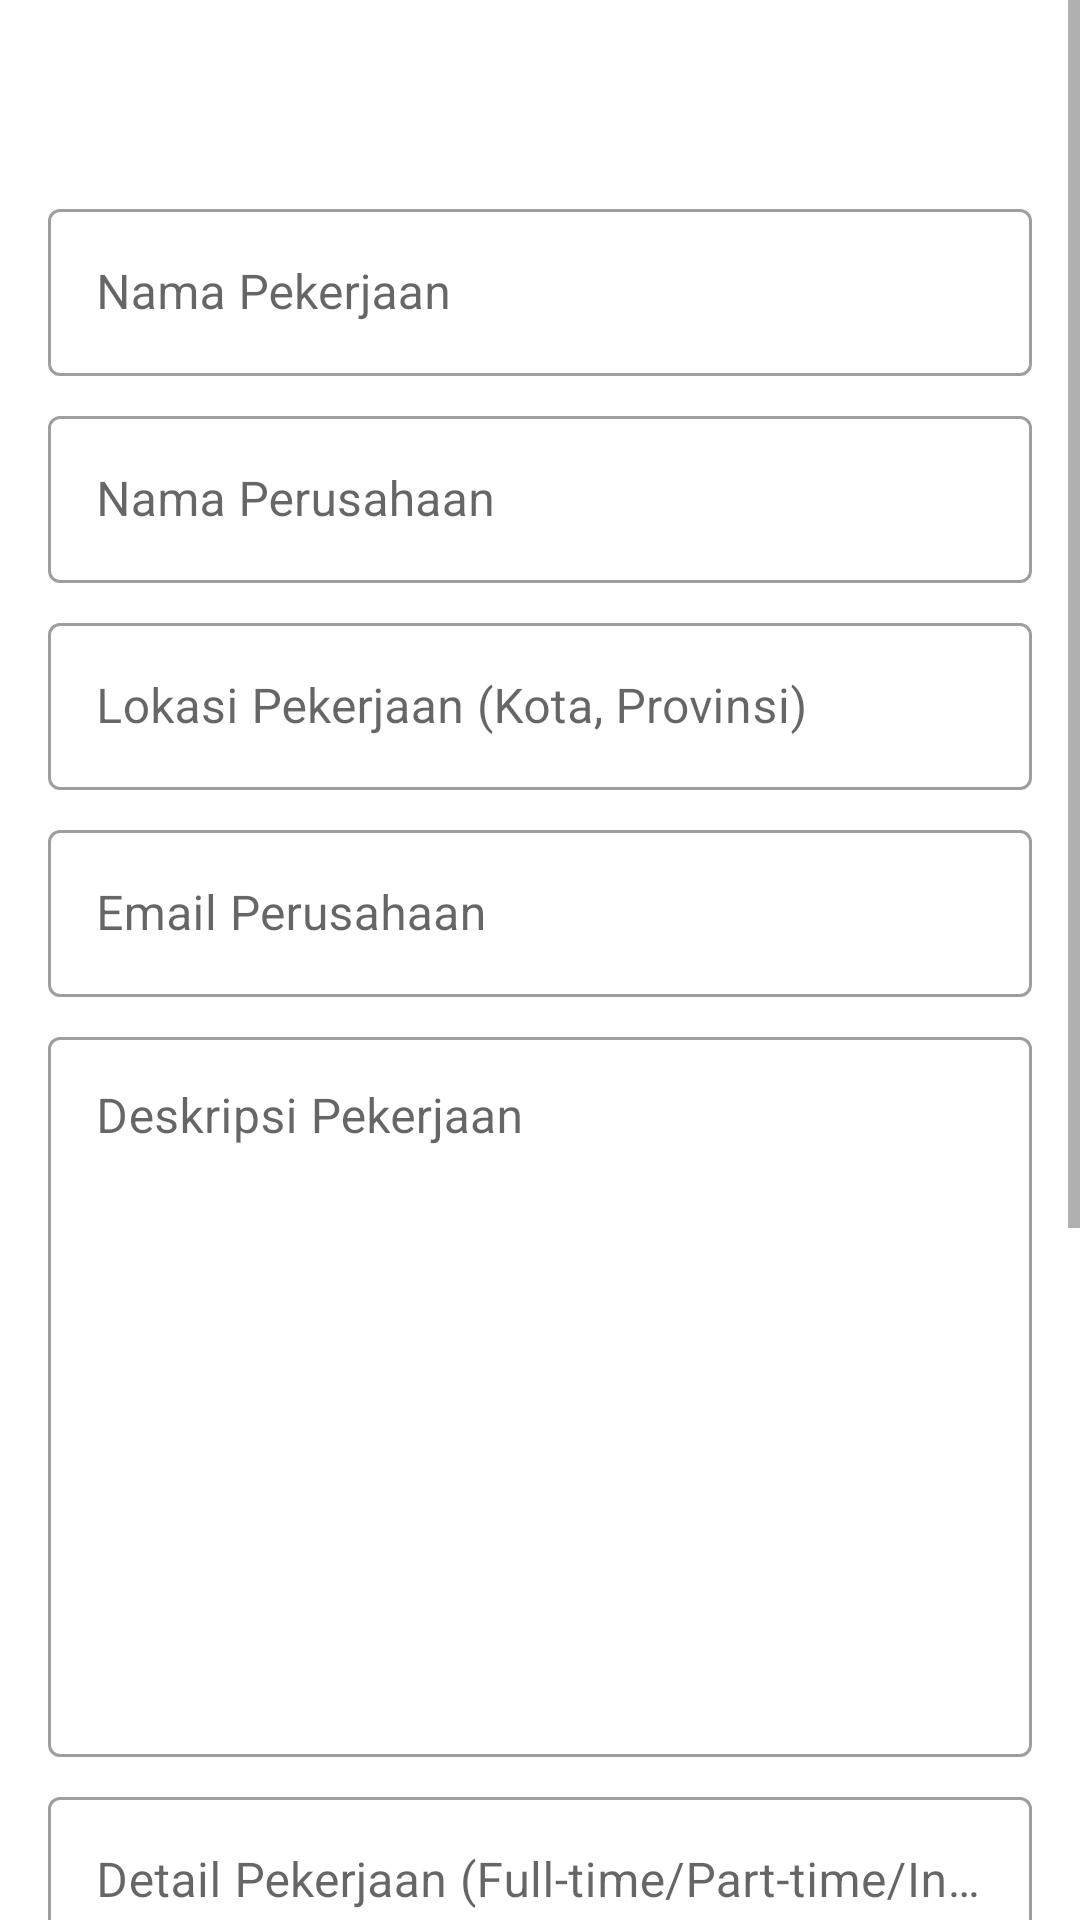

Here is an Android app screen rendered from its layout file. Give the layout XML and the strings, colors and styles it references.
<!-- AndroidManifest.xml: application theme Theme.RuangHR -->
<!-- res/layout/activity_job_add_edit.xml -->
<?xml version="1.0" encoding="utf-8"?>
<ScrollView
    xmlns:android="http://schemas.android.com/apk/res/android"
    xmlns:app="http://schemas.android.com/apk/res-auto"
    xmlns:tools="http://schemas.android.com/tools"
    android:layout_width="match_parent"
    android:layout_height="match_parent"
    android:fillViewport="true">

    <androidx.constraintlayout.widget.ConstraintLayout
        android:layout_width="match_parent"
        android:layout_height="wrap_content"
        android:padding="16dp"
        tools:context=".JobAddEditActivity">

        <TextView
            android:id="@+id/activityTitle"
            android:layout_width="wrap_content"
            android:layout_height="wrap_content"
            app:layout_constraintStart_toStartOf="parent"
            app:layout_constraintTop_toTopOf="parent"
            tools:text="Tambah Data"
            android:textSize="24sp"
            android:textStyle="bold"
            android:textColor="@android:color/black"/>

        <com.google.android.material.textfield.TextInputLayout
            android:id="@+id/til_nama_pekerjaan"
            style="@style/Widget.MaterialComponents.TextInputLayout.OutlinedBox"
            android:layout_width="0dp"
            android:layout_height="wrap_content"
            android:layout_marginTop="16dp"
            app:layout_constraintStart_toStartOf="@id/activityTitle"
            app:layout_constraintTop_toBottomOf="@id/activityTitle"
            app:layout_constraintEnd_toEndOf="parent">

            <com.google.android.material.textfield.TextInputEditText
                android:layout_width="match_parent"
                android:layout_height="wrap_content"
                android:hint="Nama Pekerjaan"
                android:inputType="textCapWords"
                android:maxLines="1"/>

        </com.google.android.material.textfield.TextInputLayout>

        <com.google.android.material.textfield.TextInputLayout
            android:id="@+id/til_nama_perusahaan"
            style="@style/Widget.MaterialComponents.TextInputLayout.OutlinedBox"
            android:layout_width="0dp"
            android:layout_height="wrap_content"
            android:layout_marginTop="8dp"
            app:layout_constraintStart_toStartOf="@id/til_nama_pekerjaan"
            app:layout_constraintTop_toBottomOf="@id/til_nama_pekerjaan"
            app:layout_constraintEnd_toEndOf="@id/til_nama_pekerjaan">

            <com.google.android.material.textfield.TextInputEditText
                android:layout_width="match_parent"
                android:layout_height="wrap_content"
                android:hint="Nama Perusahaan"
                android:inputType="textCapWords"
                android:maxLines="1"/>

        </com.google.android.material.textfield.TextInputLayout>

        <com.google.android.material.textfield.TextInputLayout
            android:id="@+id/til_lokasi_pekerjaan"
            style="@style/Widget.MaterialComponents.TextInputLayout.OutlinedBox"
            android:layout_width="0dp"
            android:layout_height="wrap_content"
            android:layout_marginTop="8dp"
            app:layout_constraintStart_toStartOf="@id/til_nama_perusahaan"
            app:layout_constraintTop_toBottomOf="@id/til_nama_perusahaan"
            app:layout_constraintEnd_toEndOf="@id/til_nama_perusahaan">

            <com.google.android.material.textfield.TextInputEditText
                android:layout_width="match_parent"
                android:layout_height="wrap_content"
                android:hint="Lokasi Pekerjaan (Kota, Provinsi)"
                android:inputType="textCapWords"
                android:maxLines="1"/>

        </com.google.android.material.textfield.TextInputLayout>

        <com.google.android.material.textfield.TextInputLayout
            android:id="@+id/til_email_perusahaan"
            style="@style/Widget.MaterialComponents.TextInputLayout.OutlinedBox"
            android:layout_width="0dp"
            android:layout_height="wrap_content"
            android:layout_marginTop="8dp"
            app:layout_constraintStart_toStartOf="@id/til_lokasi_pekerjaan"
            app:layout_constraintTop_toBottomOf="@id/til_lokasi_pekerjaan"
            app:layout_constraintEnd_toEndOf="@id/til_lokasi_pekerjaan">

            <com.google.android.material.textfield.TextInputEditText
                android:layout_width="match_parent"
                android:layout_height="wrap_content"
                android:hint="Email Perusahaan"
                android:inputType="textEmailAddress"
                android:maxLines="1"/>

        </com.google.android.material.textfield.TextInputLayout>

        <com.google.android.material.textfield.TextInputLayout
            android:id="@+id/til_deskripsi_pekerjaan"
            style="@style/Widget.MaterialComponents.TextInputLayout.OutlinedBox"
            android:layout_width="0dp"
            android:layout_height="wrap_content"
            android:layout_marginTop="8dp"
            app:layout_constraintStart_toStartOf="@id/til_email_perusahaan"
            app:layout_constraintTop_toBottomOf="@id/til_email_perusahaan"
            app:layout_constraintEnd_toEndOf="@id/til_email_perusahaan">

            <com.google.android.material.textfield.TextInputEditText
                android:layout_width="match_parent"
                android:layout_height="240dp"
                android:hint="Deskripsi Pekerjaan"
                android:gravity="start"
                android:inputType="textMultiLine"/>

        </com.google.android.material.textfield.TextInputLayout>

        <com.google.android.material.textfield.TextInputLayout
            android:id="@+id/til_detail_pekerjaan"
            style="@style/Widget.MaterialComponents.TextInputLayout.OutlinedBox"
            android:layout_width="0dp"
            android:layout_height="wrap_content"
            android:layout_marginTop="8dp"
            app:layout_constraintStart_toStartOf="@id/til_deskripsi_pekerjaan"
            app:layout_constraintTop_toBottomOf="@id/til_deskripsi_pekerjaan"
            app:layout_constraintEnd_toEndOf="@id/til_deskripsi_pekerjaan">

            <com.google.android.material.textfield.TextInputEditText
                android:layout_width="match_parent"
                android:layout_height="wrap_content"
                android:hint="Detail Pekerjaan (Full-time/Part-time/Internship)"
                android:inputType="textCapWords"
                android:maxLines="1"/>

        </com.google.android.material.textfield.TextInputLayout>

        <com.google.android.material.textfield.TextInputLayout
            android:id="@+id/til_deskripsi_gaji"
            style="@style/Widget.MaterialComponents.TextInputLayout.OutlinedBox"
            android:layout_width="0dp"
            android:layout_height="wrap_content"
            android:layout_marginTop="8dp"
            app:layout_constraintStart_toStartOf="@id/til_detail_pekerjaan"
            app:layout_constraintTop_toBottomOf="@id/til_detail_pekerjaan"
            app:layout_constraintEnd_toEndOf="@id/til_detail_pekerjaan">

            <com.google.android.material.textfield.TextInputEditText
                android:layout_width="match_parent"
                android:layout_height="wrap_content"
                android:hint="Deskripsi Gaji"
                android:inputType="text"
                android:maxLines="1"/>

        </com.google.android.material.textfield.TextInputLayout>

        <ImageView
            android:id="@+id/iv_batas_waktu"
            android:layout_width="wrap_content"
            android:layout_height="wrap_content"
            android:layout_marginLeft="2dp"
            app:layout_constraintStart_toStartOf="@id/til_deskripsi_gaji"
            app:layout_constraintTop_toTopOf="@id/tv_batas_waktu"
            app:layout_constraintBottom_toBottomOf="@id/tv_batas_waktu"
            android:src="@drawable/ic_calendar"
            android:background="@drawable/rounded_rectangle_with_ripple"
            android:clickable="true"
            android:focusable="true"
            android:padding="8dp"
            android:elevation="4dp"/>

        <TextView
            android:id="@+id/tv_batas_waktu"
            android:layout_width="0dp"
            android:layout_height="wrap_content"
            android:layout_marginTop="14dp"
            android:layout_marginLeft="16dp"
            android:padding="12dp"
            app:layout_constraintStart_toEndOf="@id/iv_batas_waktu"
            app:layout_constraintTop_toBottomOf="@id/til_deskripsi_gaji"
            app:layout_constraintEnd_toEndOf="@id/til_deskripsi_gaji"
            android:background="@drawable/stroked_rectangle"
            android:gravity="center"
            android:text="Batas Waktu"
            android:textSize="16sp"/>

        <com.google.android.material.button.MaterialButton
            android:id="@+id/btn_foto_pekerjaan"
            android:layout_width="0dp"
            android:layout_height="wrap_content"
            android:layout_marginTop="8dp"
            app:layout_constraintStart_toStartOf="@id/iv_batas_waktu"
            app:layout_constraintTop_toBottomOf="@id/tv_batas_waktu"
            app:layout_constraintEnd_toEndOf="@id/tv_batas_waktu"
            app:backgroundTint="@color/color_primary_dark"
            android:text="upload foto pekerjaan" />

        <ImageView
            android:id="@+id/iv_foto_pekerjaan"
            android:layout_width="56dp"
            android:layout_height="56dp"
            android:padding="12dp"
            android:layout_marginTop="8dp"
            app:layout_constraintStart_toStartOf="@id/btn_foto_pekerjaan"
            app:layout_constraintTop_toBottomOf="@id/btn_foto_pekerjaan"
            app:layout_constraintEnd_toEndOf="@id/btn_foto_pekerjaan"
            android:src="@drawable/ic_ruanghr"
            app:tint="@color/color_accent"
            android:scaleType="fitCenter"
            android:background="@color/color_primary"/>

        <View
            android:id="@+id/border1"
            android:layout_width="0dp"
            android:layout_height="1dp"
            android:layout_marginTop="16dp"
            app:layout_constraintStart_toStartOf="@id/btn_foto_pekerjaan"
            app:layout_constraintTop_toBottomOf="@id/iv_foto_pekerjaan"
            app:layout_constraintEnd_toEndOf="@id/btn_foto_pekerjaan"
            android:background="@android:color/darker_gray"/>

        <com.google.android.material.button.MaterialButton
            android:id="@+id/btn_save"
            android:layout_width="0dp"
            android:layout_height="wrap_content"
            android:layout_marginTop="16dp"
            app:layout_constraintStart_toStartOf="@id/border1"
            app:layout_constraintTop_toBottomOf="@id/border1"
            app:layout_constraintEnd_toEndOf="@id/border1"
            app:backgroundTint="@color/color_primary_dark"
            tools:text="tambah" />

    </androidx.constraintlayout.widget.ConstraintLayout>

</ScrollView>
<!-- resources referenced by this layout -->
<resources>
  <color name="color_accent">#ff8f00</color>
  <color name="color_primary">#00e5ff</color>
  <color name="color_primary_dark">#00b2cc</color>
  <!-- drawable rounded_rectangle_with_ripple (drawable-v21) -->
  <?xml version="1.0" encoding="utf-8"?>
  <ripple
      xmlns:android="http://schemas.android.com/apk/res/android"
      android:color="?colorControlHighlight">
      <item>
          <shape android:shape="rectangle">
              <solid android:color="@android:color/white"/>
              <corners android:radius="16dp"/>
          </shape>
      </item>
  </ripple>
  <!-- drawable stroked_rectangle (drawable) -->
  <?xml version="1.0" encoding="utf-8"?>
  <shape xmlns:android="http://schemas.android.com/apk/res/android"
      android:shape="rectangle">
      <corners android:radius="4dp"/>
      <stroke android:color="@android:color/darker_gray" android:width="1dp"/>
  </shape>
  <style name="Theme.RuangHR" parent="Theme.MaterialComponents.Light.DarkActionBar">
          <item name="colorPrimary">@color/color_primary</item>
          <item name="colorPrimaryDark">@color/color_primary_dark</item>
          <item name="colorAccent">@color/color_accent</item>
          <item name="windowNoTitle">true</item>
          <item name="android:windowFullscreen">true</item>
      </style>
</resources>
